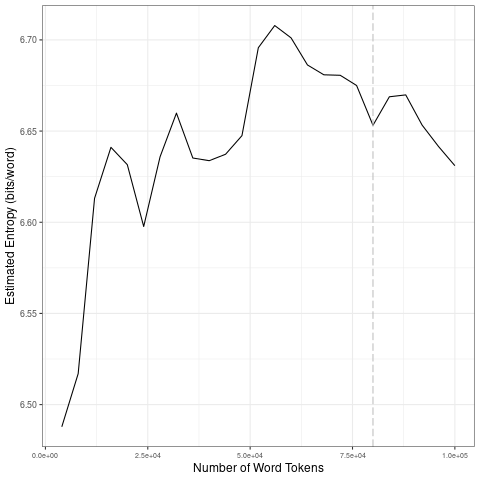

Source data for this figure (header and first rows):
file, entropy.Corpus.Size, entropy.Entropy, sd.Corpus.Size, sd.SD
data/2021_by_fr/2021-03-21_tokens_1-gram…, 4000, 6.488, 20000, 0.0706
data/2021_by_fr/2021-03-21_tokens_1-gram…, 8000, 6.517, 40000, 0.02226
data/2021_by_fr/2021-03-21_tokens_1-gram…, 12000, 6.613, 60000, 0.03289
data/2021_by_fr/2021-03-21_tokens_1-gram…, 16000, 6.641, 80000, 0.01293
data/2021_by_fr/2021-03-21_tokens_1-gram…, 20000, 6.632, 1e+05, 0.01694
data/2021_by_fr/2021-03-21_tokens_1-gram…, 24000, 6.598, 20000, 0.0706
data/2021_by_fr/2021-03-21_tokens_1-gram…, 28000, 6.636, 40000, 0.02226
data/2021_by_fr/2021-03-21_tokens_1-gram…, 32000, 6.66, 60000, 0.03289
data/2021_by_fr/2021-03-21_tokens_1-gram…, 36000, 6.635, 80000, 0.01293
data/2021_by_fr/2021-03-21_tokens_1-gram…, 40000, 6.634, 1e+05, 0.01694
data/2021_by_fr/2021-03-21_tokens_1-gram…, 44000, 6.637, 20000, 0.0706
data/2021_by_fr/2021-03-21_tokens_1-gram…, 48000, 6.648, 40000, 0.02226
data/2021_by_fr/2021-03-21_tokens_1-gram…, 52000, 6.696, 60000, 0.03289
data/2021_by_fr/2021-03-21_tokens_1-gram…, 56000, 6.708, 80000, 0.01293
data/2021_by_fr/2021-03-21_tokens_1-gram…, 60000, 6.701, 1e+05, 0.01694
data/2021_by_fr/2021-03-21_tokens_1-gram…, 64000, 6.686, 20000, 0.0706
data/2021_by_fr/2021-03-21_tokens_1-gram…, 68000, 6.681, 40000, 0.02226
data/2021_by_fr/2021-03-21_tokens_1-gram…, 72000, 6.681, 60000, 0.03289
data/2021_by_fr/2021-03-21_tokens_1-gram…, 76000, 6.675, 80000, 0.01293
data/2021_by_fr/2021-03-21_tokens_1-gram…, 80000, 6.653, 1e+05, 0.01694
data/2021_by_fr/2021-03-21_tokens_1-gram…, 84000, 6.669, 20000, 0.0706
data/2021_by_fr/2021-03-21_tokens_1-gram…, 88000, 6.67, 40000, 0.02226
data/2021_by_fr/2021-03-21_tokens_1-gram…, 92000, 6.653, 60000, 0.03289
data/2021_by_fr/2021-03-21_tokens_1-gram…, 96000, 6.642, 80000, 0.01293
data/2021_by_fr/2021-03-21_tokens_1-gram…, 1e+05, 6.631, 1e+05, 0.01694
